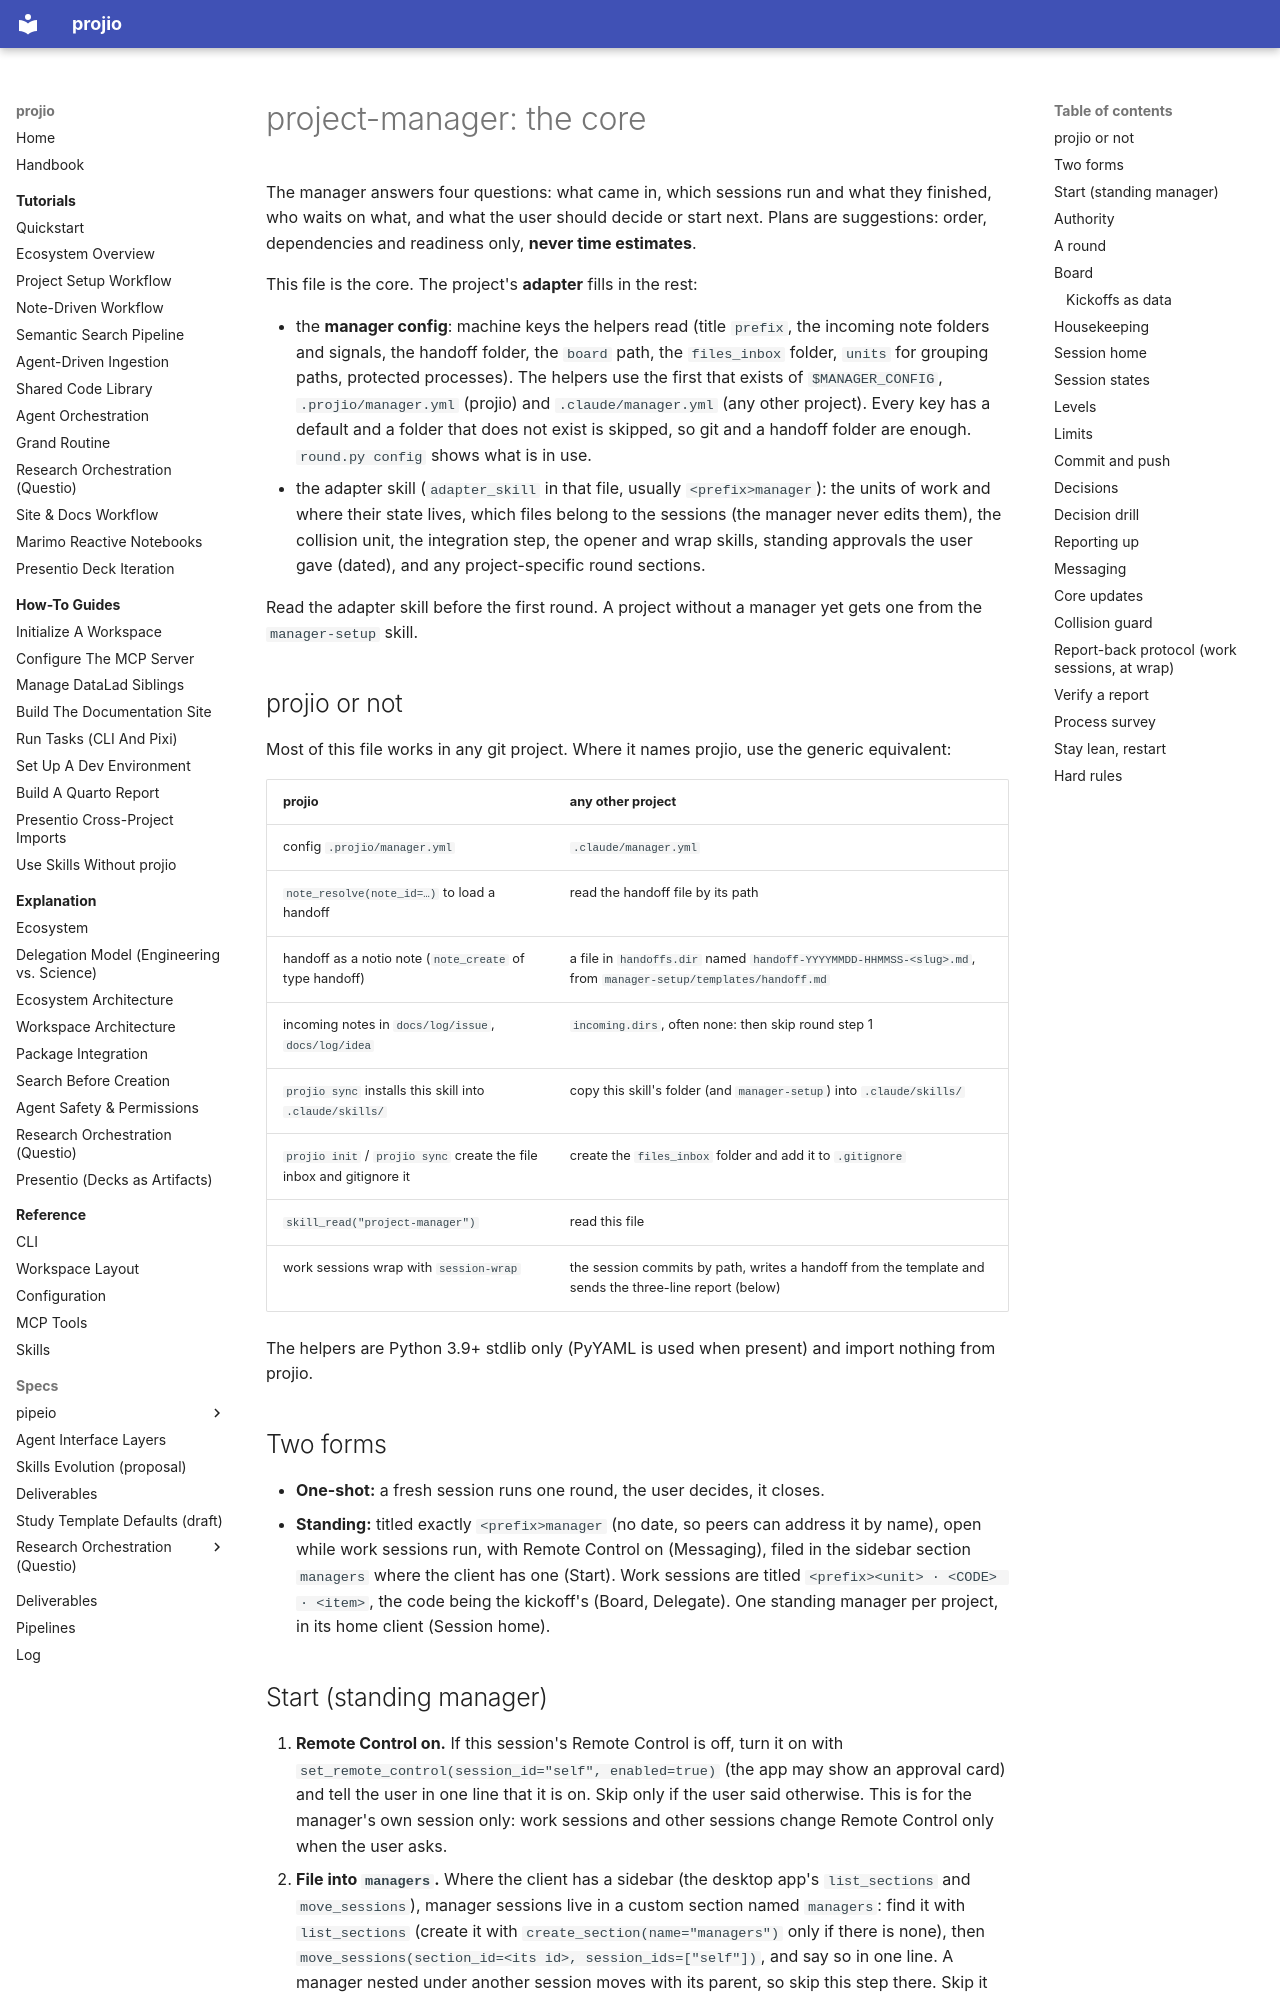

repository: arashshahidi1997/projio · page: prompts/skills/project-manager/SKILL/index.html · generator: mkdocs

---
name: project-manager
description: >
  Core procedure for a manager session in any git project (projio or not): one that knows what
  came in from other projects, which sessions run and what they finished, and
  what the user should decide or start next. Use when the user asks for an
  overview or orchestration, or opens the standing manager session
  (`<prefix>manager`). Always entered through the project's adapter skill
  (named in the manager config, `.projio/manager.yml` or `.claude/manager.yml`),
  which says what the units of work are; `manager-setup` creates both. Also
  defines the three-line report work sessions send the manager at wrap.
metadata:
  short-description: Manager core - incoming notes, session states, board, handoffs, decisions, core updates, restart
  tags: [manager, orchestration, sessions, handoff, workflow]
  portable: true
  tooling:
    mcp:
      - server: projio
        optional: true
        tools:
          - note_resolve
          - note_read
          - note_update
          - note_create
          - git_status
---

# project-manager: the core

The manager answers four questions: what came in, which sessions run and what
they finished, who waits on what, and what the user should decide or start
next. Plans are suggestions: order, dependencies and readiness only, **never
time estimates**.

This file is the core. The project's **adapter** fills in the rest:

- the **manager config**: machine keys the helpers read (title `prefix`, the
  incoming note folders and signals, the handoff folder, the `board` path,
  the `files_inbox` folder,
  `units` for grouping paths, protected processes). The helpers use the first
  that exists of `$MANAGER_CONFIG`, `.projio/manager.yml` (projio) and
  `.claude/manager.yml` (any other project). Every key has a default and a
  folder that does not exist is skipped, so git and a handoff folder are
  enough. `round.py config` shows what is in use.
- the adapter skill (`adapter_skill` in that file, usually `<prefix>manager`):
  the units of work and where their state lives, which files belong to the
  sessions (the manager never edits them), the collision unit, the
  integration step, the opener and wrap skills, standing approvals the user
  gave (dated), and any project-specific round sections.

Read the adapter skill before the first round. A project without a manager
yet gets one from the `manager-setup` skill.

## projio or not

Most of this file works in any git project. Where it names projio, use the
generic equivalent:

| projio | any other project |
|---|---|
| config `.projio/manager.yml` | `.claude/manager.yml` |
| `note_resolve(note_id=…)` to load a handoff | read the handoff file by its path |
| handoff as a notio note (`note_create` of type handoff) | a file in `handoffs.dir` named `handoff-YYYYMMDD-HHMMSS-<slug>.md`, from `manager-setup/templates/handoff.md` |
| incoming notes in `docs/log/issue`, `docs/log/idea` | `incoming.dirs`, often none: then skip round step 1 |
| `projio sync` installs this skill into `.claude/skills/` | copy this skill's folder (and `manager-setup`) into `.claude/skills/` |
| `projio init` / `projio sync` create the file inbox and gitignore it | create the `files_inbox` folder and add it to `.gitignore` |
| `skill_read("project-manager")` | read this file |
| work sessions wrap with `session-wrap` | the session commits by path, writes a handoff from the template and sends the three-line report (below) |

The helpers are Python 3.9+ stdlib only (PyYAML is used when present) and
import nothing from projio.

## Two forms

- **One-shot:** a fresh session runs one round, the user decides, it closes.
- **Standing:** titled exactly `<prefix>manager` (no date, so peers can address
  it by name), open while work sessions run, with Remote Control on
  (Messaging), filed in the sidebar section `managers` where the client has
  one (Start). Work sessions are titled `<prefix><unit> · <CODE> · <item>`,
  the code being the kickoff's (Board, Delegate). One standing manager per
  project, in its home client (Session home).
